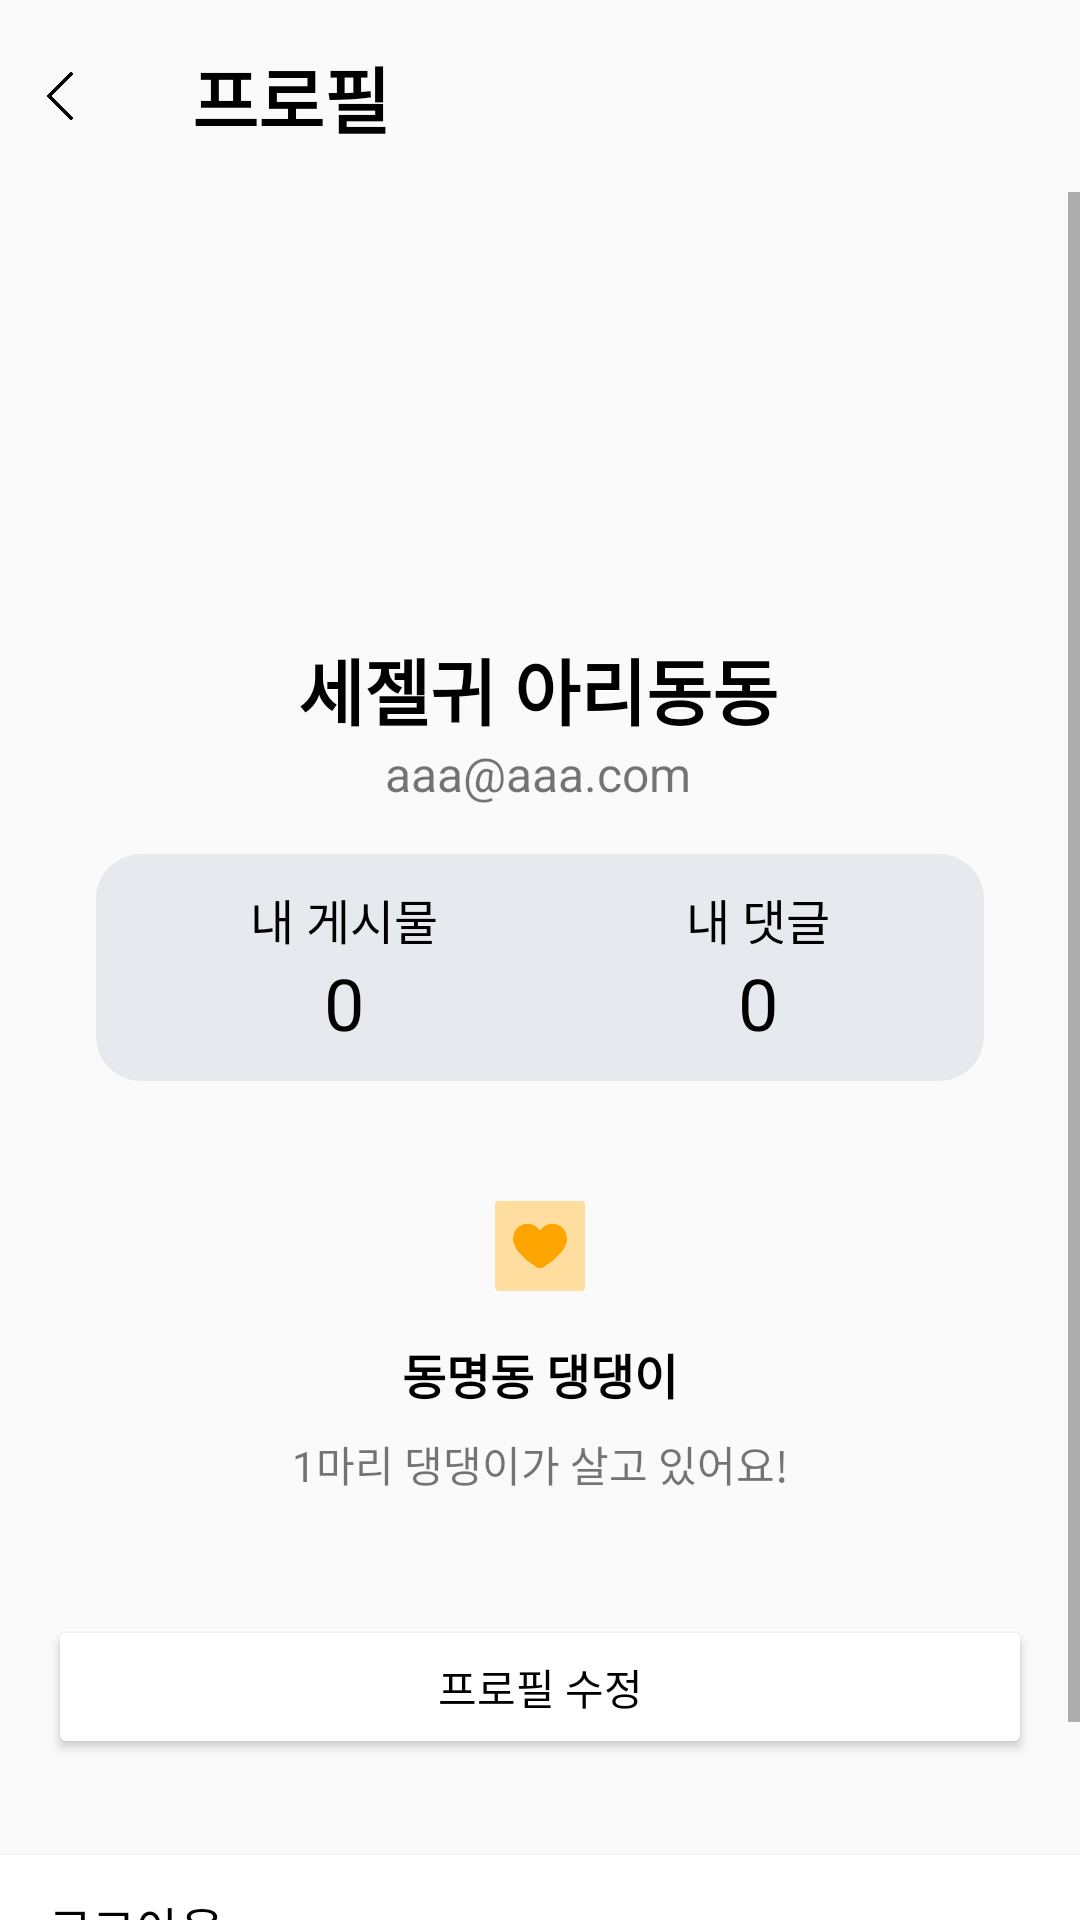

Produce the Android XML layout that renders to this screen, including the resource entries it uses.
<!-- AndroidManifest.xml: application theme Theme.Dangtime -->
<!-- res/layout/activity_profile.xml -->
<?xml version="1.0" encoding="utf-8"?>
<androidx.constraintlayout.widget.ConstraintLayout xmlns:android="http://schemas.android.com/apk/res/android"
    xmlns:app="http://schemas.android.com/apk/res-auto"
    xmlns:tools="http://schemas.android.com/tools"
    android:layout_width="match_parent"
    android:layout_height="match_parent"
    tools:context=".profile.ProfileActivity">

    <ImageView
        android:id="@+id/imgProfileBack"
        android:layout_width="40dp"
        android:layout_height="40dp"
        app:layout_constraintBottom_toTopOf="@+id/guideline2"
        app:layout_constraintStart_toStartOf="parent"
        app:layout_constraintTop_toTopOf="parent"
        app:srcCompat="@drawable/back" />

    <androidx.constraintlayout.widget.Guideline
        android:id="@+id/guideline2"
        android:layout_width="wrap_content"
        android:layout_height="wrap_content"
        android:orientation="horizontal"
        app:layout_constraintGuide_percent="0.10" />

    <TextView
        android:id="@+id/textView"
        android:layout_width="wrap_content"
        android:layout_height="wrap_content"
        android:layout_marginStart="24dp"
        android:text="프로필"
        android:textColor="#000000"
        android:textSize="24sp"
        android:textStyle="bold"
        app:layout_constraintBottom_toTopOf="@+id/guideline2"
        app:layout_constraintStart_toEndOf="@+id/imgProfileBack"
        app:layout_constraintTop_toTopOf="parent" />

    <ScrollView
        android:id="@+id/scrollView2"
        android:layout_width="0dp"
        android:layout_height="0dp"
        app:layout_constraintBottom_toBottomOf="parent"
        app:layout_constraintEnd_toEndOf="parent"
        app:layout_constraintHorizontal_bias="0.0"
        app:layout_constraintStart_toStartOf="parent"
        app:layout_constraintTop_toTopOf="@+id/guideline2"
        app:layout_constraintVertical_bias="0.0">


        <androidx.constraintlayout.widget.ConstraintLayout
            android:layout_width="match_parent"
            android:layout_height="800dp">


            <ImageView
                android:id="@+id/imgPf"
                android:layout_width="100dp"
                android:layout_height="100dp"
                android:layout_marginTop="24dp"
                app:layout_constraintEnd_toEndOf="parent"
                app:layout_constraintHorizontal_bias="0.498"
                app:layout_constraintStart_toStartOf="parent"
                app:layout_constraintTop_toTopOf="parent"
                tools:srcCompat="@tools:sample/avatars" />

            <TextView
                android:id="@+id/tvProfileName"
                android:layout_width="wrap_content"
                android:layout_height="wrap_content"
                android:layout_marginTop="24dp"
                android:text="세젤귀 아리동동"
                android:textColor="#000000"
                android:textSize="24sp"
                android:textStyle="bold"
                app:layout_constraintEnd_toEndOf="@+id/imgPf"
                app:layout_constraintStart_toStartOf="@+id/imgPf"
                app:layout_constraintTop_toBottomOf="@+id/imgPf" />

            <TextView
                android:id="@+id/tvProfileEmail"
                android:layout_width="wrap_content"
                android:layout_height="wrap_content"
                android:text="aaa@aaa.com"
                android:textSize="16sp"
                app:layout_constraintEnd_toEndOf="@+id/tvProfileName"
                app:layout_constraintStart_toStartOf="@+id/tvProfileName"
                app:layout_constraintTop_toBottomOf="@+id/tvProfileName" />

            <TextView
                android:id="@+id/tvPfPetCnt"
                android:layout_width="wrap_content"
                android:layout_height="wrap_content"
                android:layout_marginTop="8dp"
                android:text="1마리 댕댕이가 살고 있어요!"
                app:layout_constraintEnd_toEndOf="@+id/tvPfLocation"
                app:layout_constraintStart_toStartOf="@+id/tvPfLocation"
                app:layout_constraintTop_toBottomOf="@+id/tvPfLocation" />

            <TextView
                android:id="@+id/tvPfLocation"
                android:layout_width="wrap_content"
                android:layout_height="wrap_content"
                android:layout_marginTop="16dp"
                android:gravity="center"
                android:text="동명동 댕댕이"
                android:textColor="#000000"
                android:textSize="16sp"
                android:textStyle="bold"
                app:layout_constraintEnd_toEndOf="@+id/imageView6"
                app:layout_constraintStart_toStartOf="@+id/imageView6"
                app:layout_constraintTop_toBottomOf="@+id/imageView6" />

            <Button
                android:id="@+id/btnProfileEdit"
                android:layout_width="0dp"
                android:layout_height="wrap_content"
                android:layout_marginStart="16dp"
                android:layout_marginTop="40dp"
                android:layout_marginEnd="16dp"
                android:backgroundTint="#FFFFFF"
                android:text="프로필 수정"
                android:textColor="#000000"
                app:layout_constraintEnd_toEndOf="parent"
                app:layout_constraintHorizontal_bias="1.0"
                app:layout_constraintStart_toStartOf="parent"
                app:layout_constraintTop_toBottomOf="@+id/tvPfPetCnt" />

            <Button
                android:id="@+id/btnProfileLogout"
                android:layout_width="0dp"
                android:layout_height="wrap_content"
                android:layout_marginTop="32dp"
                android:background="@drawable/shape_rectangle_button"
                android:backgroundTint="#FFFFFF"
                android:drawableRight="@drawable/layerlist_right"
                android:paddingLeft="16dp"
                android:paddingRight="16dp"
                android:text="로그아웃"
                android:textAlignment="viewStart"
                android:textColor="#000000"
                android:textSize="16sp"
                app:layout_constraintEnd_toEndOf="parent"
                app:layout_constraintStart_toStartOf="parent"
                app:layout_constraintTop_toBottomOf="@+id/btnProfileEdit" />

            <Button
                android:id="@+id/btnProfileDelete"
                android:layout_width="0dp"
                android:layout_height="wrap_content"
                android:background="@drawable/shape_rectangle_button"
                android:backgroundTint="#FFFFFF"
                android:drawableRight="@drawable/layerlist_right"
                android:paddingLeft="16dp"
                android:paddingRight="16dp"
                android:text="회원탈퇴"
                android:textAlignment="viewStart"
                android:textColor="#F44336"
                android:textSize="16sp"
                app:layout_constraintEnd_toEndOf="parent"
                app:layout_constraintHorizontal_bias="0.0"
                app:layout_constraintStart_toStartOf="parent"
                app:layout_constraintTop_toBottomOf="@+id/btnProfileLogout" />

            <ImageView
                android:id="@+id/imageView6"
                android:layout_width="30dp"
                android:layout_height="30dp"
                android:layout_marginTop="40dp"
                app:layout_constraintEnd_toEndOf="@+id/tableLayout"
                app:layout_constraintStart_toStartOf="@+id/tableLayout"
                app:layout_constraintTop_toBottomOf="@+id/tableLayout"
                app:srcCompat="@drawable/orangeheart2" />

            <TableLayout
                android:id="@+id/tableLayout"
                android:layout_width="0dp"
                android:layout_height="wrap_content"
                android:layout_marginStart="32dp"
                android:layout_marginTop="16dp"
                android:layout_marginEnd="32dp"
                android:background="@drawable/roundbox"
                android:padding="10dp"
                app:layout_constraintEnd_toEndOf="parent"
                app:layout_constraintStart_toStartOf="parent"
                app:layout_constraintTop_toBottomOf="@+id/tvProfileEmail">

                <TableRow
                    android:layout_width="match_parent"
                    android:layout_height="match_parent"
                    android:gravity="center">

                    <TextView
                        android:id="@+id/textView21"
                        android:layout_width="wrap_content"
                        android:layout_height="wrap_content"
                        android:layout_weight="1"
                        android:gravity="center"
                        android:text="내 게시물"
                        android:textColor="#000000"
                        android:textSize="16sp" />

                    <TextView
                        android:id="@+id/textView22"
                        android:layout_width="wrap_content"
                        android:layout_height="wrap_content"
                        android:layout_weight="1"
                        android:gravity="center"
                        android:text="내 댓글"
                        android:textColor="#000000"
                        android:textSize="16sp" />
                </TableRow>

                <TableRow
                    android:layout_width="match_parent"
                    android:layout_height="match_parent"
                    android:gravity="center">

                    <TextView
                        android:id="@+id/tvPfPostCnt"
                        android:layout_width="wrap_content"
                        android:layout_height="wrap_content"
                        android:layout_weight="1"
                        android:gravity="center"
                        android:text="0"
                        android:textColor="#000000"
                        android:textSize="24sp" />

                    <TextView
                        android:id="@+id/tvPfReplyCnt"
                        android:layout_width="wrap_content"
                        android:layout_height="wrap_content"
                        android:layout_weight="1"
                        android:gravity="center"
                        android:text="0"
                        android:textColor="#000000"
                        android:textSize="24sp" />
                </TableRow>

            </TableLayout>

        </androidx.constraintlayout.widget.ConstraintLayout>
    </ScrollView>

</androidx.constraintlayout.widget.ConstraintLayout>
<!-- resources referenced by this layout -->
<resources>
  <!-- drawable back: png bitmap (drawable, 1668 bytes) -->
  <!-- drawable layerlist_right (drawable) -->
  <?xml version="1.0" encoding="utf-8"?>
  <layer-list xmlns:android="http://schemas.android.com/apk/res/android">
      <item
          android:drawable="@drawable/right"
          android:width="16dp"
          android:height="16dp" />
  </layer-list>
  <!-- drawable orangeheart2: png bitmap (drawable, 14214 bytes) -->
  <!-- drawable roundbox (drawable) -->
  <?xml version="1.0" encoding="utf-8"?>
  <shape xmlns:android="http://schemas.android.com/apk/res/android"
      android:padding="10dp"
      android:shape="rectangle">
      
      <solid android:color="#66C7D3DD" />
      
      <corners
          android:topLeftRadius="15dp"
          android:topRightRadius="15dp"
          android:bottomLeftRadius="15dp"
          android:bottomRightRadius="15dp"/>
      
      <stroke
          android:width="0dp"
          android:color="#FFFF" />
  </shape>
  <!-- drawable shape_rectangle_button (drawable) -->
  <?xml version="1.0" encoding="utf-8"?>
  <shape xmlns:android="http://schemas.android.com/apk/res/android" android:shape="rectangle">
      <solid android:color="@color/white" />
  
      <size android:width="328dp" android:height="32dp" />
  
  </shape>
  <style name="Theme.Dangtime" parent="Theme.AppCompat.Light">
          <item name="windowNoTitle">true</item>
          
          <item name="colorPrimary">@color/mainColor</item>
          <item name="colorPrimaryVariant">@color/mainColor</item>
          <item name="colorOnPrimary">@color/white</item>
          
          <item name="colorSecondary">@color/mainColor</item>
          <item name="colorSecondaryVariant">@color/mainColor</item>
          <item name="colorOnSecondary">@color/black</item>
          
          <item name="android:statusBarColor">?attr/colorPrimaryVariant</item>
          
      </style>
  <color name="white">#FFFFFFFF</color>
  <color name="mainColor">#FFA502</color>
  <color name="black">#FF000000</color>
</resources>
